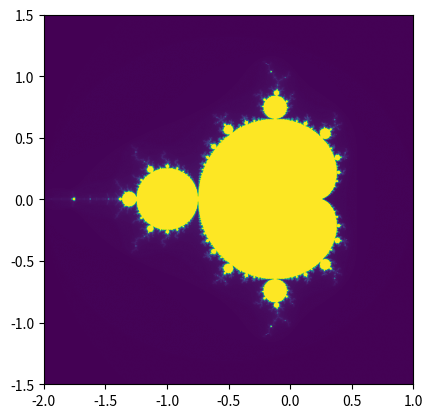

Reproduce this figure in Python.
import matplotlib.pyplot as plt
import numpy as np

def mandelbrot(c, max_iter):
    z = c
    for n in range(max_iter):
        if abs(z) > 2:
            return n
        z = z*z + c
    return max_iter

def mandelbrot_set(xmin,xmax,ymin,ymax,width,height,max_iter):
    r1 = np.linspace(xmin, xmax, width)
    r2 = np.linspace(ymin, ymax, height)
    n3 = np.empty((width,height))
    for i in range(width):
        for j in range(height):
            n3[i,j] = mandelbrot(r1[i] + 1j*r2[j],max_iter)
    return (r1,r2,n3)

xmin, xmax = -2.0, 1.0
ymin, ymax = -1.5, 1.5
width, height = 1000, 1000
max_iter = 256

r1, r2, n3 = mandelbrot_set(xmin, xmax, ymin, ymax, width, height, max_iter)

plt.imshow(n3.T, extent=[xmin, xmax, ymin, ymax])
plt.show()